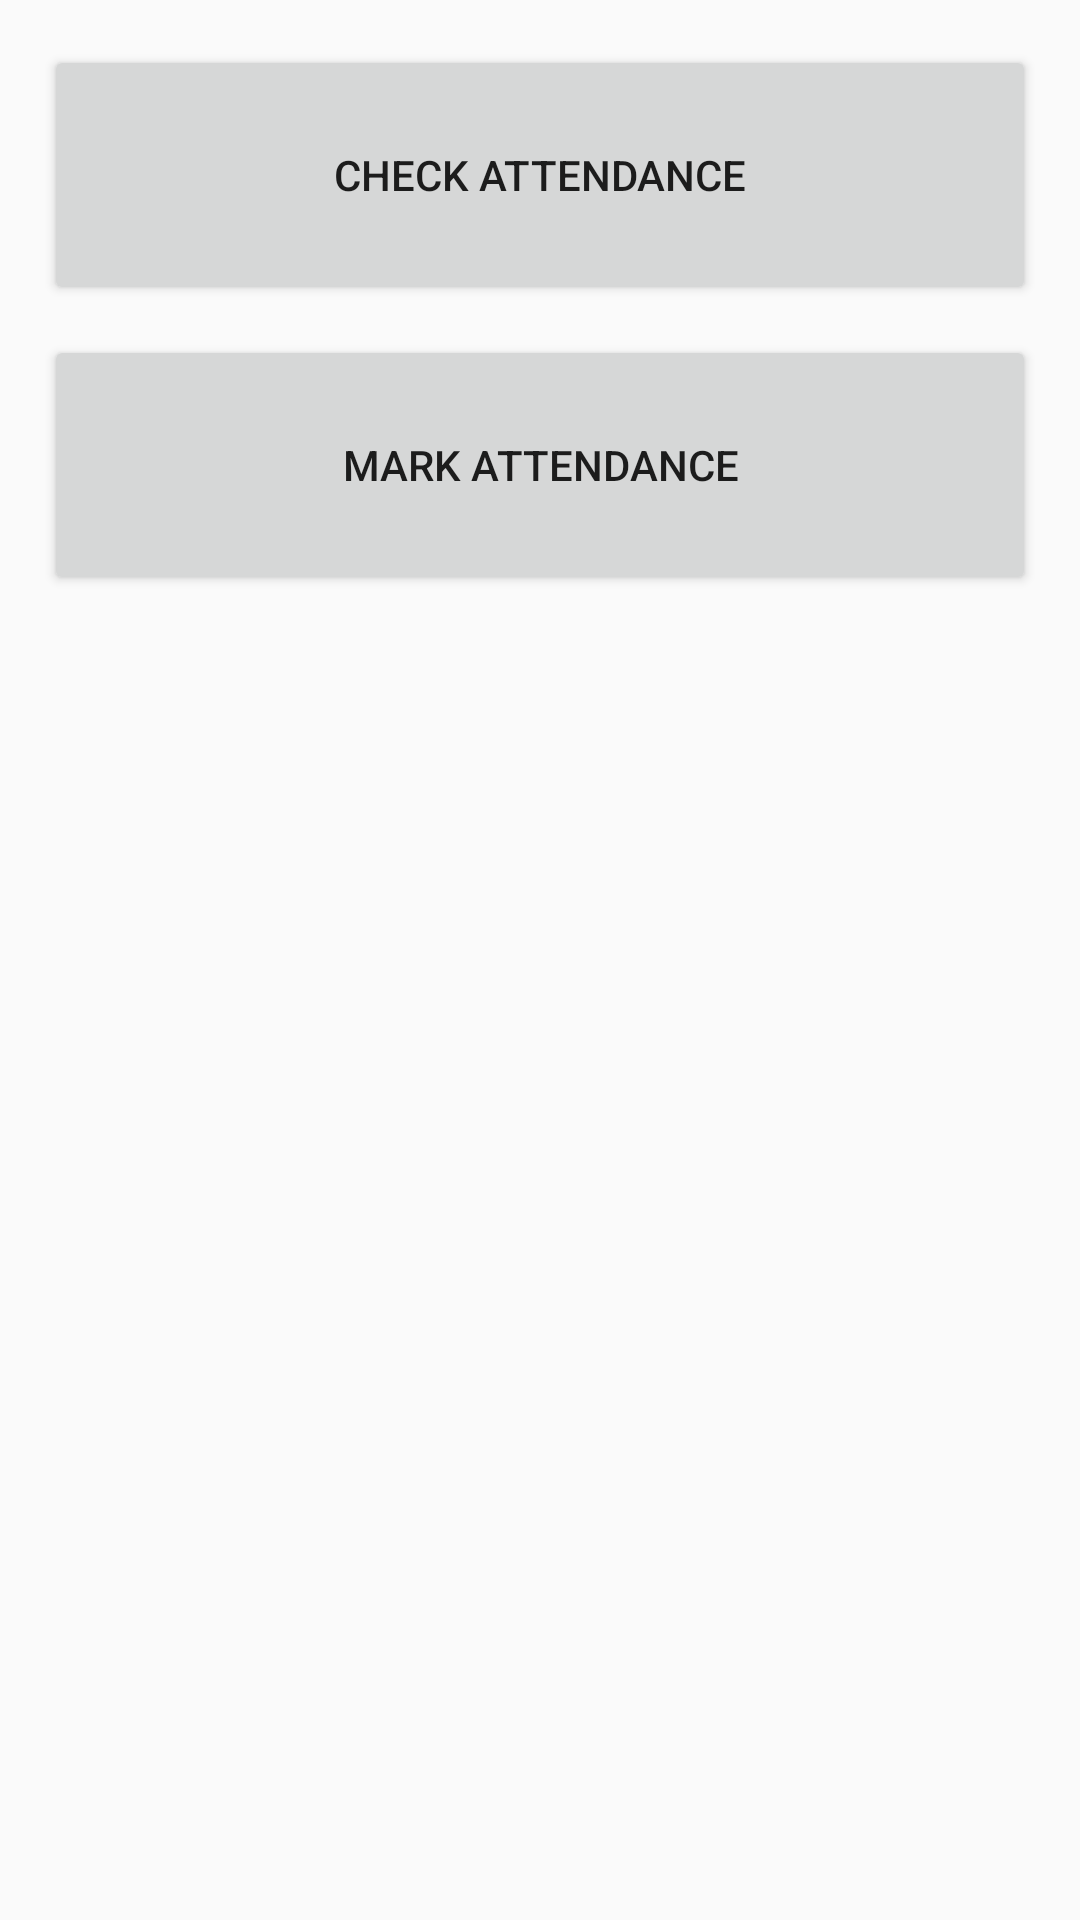

Produce the Android XML layout that renders to this screen, including the resource entries it uses.
<!-- AndroidManifest.xml: application theme GolaTheme -->
<!-- res/layout/content_main.xml -->
<?xml version="1.0" encoding="utf-8"?>
<LinearLayout xmlns:android="http://schemas.android.com/apk/res/android"
    xmlns:app="http://schemas.android.com/apk/res-auto"
    xmlns:tools="http://schemas.android.com/tools"
    android:layout_width="match_parent"
    android:layout_height="match_parent"
    android:orientation="vertical"
    android:paddingBottom="@dimen/activity_vertical_margin"
    android:paddingLeft="@dimen/activity_horizontal_margin"
    android:paddingRight="@dimen/activity_horizontal_margin"
    android:paddingTop="@dimen/activity_vertical_margin"
    app:layout_behavior="@string/appbar_scrolling_view_behavior"
    tools:context=".Activities.MainActivity"
    tools:showIn="@layout/activity_main">

    <LinearLayout
        android:layout_width="match_parent"
        android:layout_height="match_parent"
        android:layout_margin="5dp"
        android:layout_weight="4"
        android:orientation="vertical"
        android:padding="5dp">

        <Button
            android:id="@+id/btn_check"
            android:layout_width="match_parent"
            android:layout_height="wrap_content"
            android:layout_margin="5dp"
            android:layout_weight="1"
            android:onClick="onClick"
            android:padding="5dp"
            android:text="Check Attendance" />

        <Button
            android:id="@+id/btn_mark"
            android:layout_width="match_parent"
            android:layout_height="wrap_content"
            android:layout_margin="5dp"
            android:layout_weight="1"
            android:onClick="onClick"
            android:padding="5dp"
            android:text="Mark Attendance" />

    </LinearLayout>


    <LinearLayout
        android:id="@+id/curr_details"
        android:layout_width="match_parent"
        android:layout_height="match_parent"
        android:layout_margin="5dp"
        android:layout_weight="2"
        android:orientation="vertical"
        android:padding="5dp"
        android:visibility="invisible">

        <LinearLayout
            android:layout_width="match_parent"
            android:layout_height="match_parent"
            android:layout_weight="1">

            <ImageView
                android:layout_width="wrap_content"
                android:layout_height="wrap_content" />

        </LinearLayout>

        <TextView
            android:layout_width="match_parent"
            android:layout_height="match_parent"
            android:layout_gravity="center"
            android:layout_margin="5dp"
            android:layout_weight="1"
            android:gravity="center"
            android:padding="5dp"
            android:text="Current Attendance"
            android:textColor="#000000"
            android:textSize="20sp" />

        <TextView
            android:layout_width="match_parent"
            android:layout_height="match_parent"
            android:layout_gravity="center"
            android:layout_margin="5dp"
            android:layout_weight="1"
            android:gravity="center"
            android:padding="5dp"
            android:text="To maintain your attendance you need to attend x out of y classes daily  : "
            android:textColor="#000000" />

        <TextView
            android:layout_width="match_parent"
            android:layout_height="match_parent"
            android:layout_gravity="center"
            android:layout_margin="5dp"
            android:layout_weight="1"
            android:gravity="center"
            android:padding="5dp"
            android:text="For 75% attendance the required rate to attend classes is : x/y daily "
            android:textColor="#000000" />

    </LinearLayout>


</LinearLayout>
<!-- res/layout/activity_main.xml (included above) -->
<?xml version="1.0" encoding="utf-8"?>
<android.support.design.widget.CoordinatorLayout xmlns:android="http://schemas.android.com/apk/res/android"
    xmlns:app="http://schemas.android.com/apk/res-auto"
    xmlns:tools="http://schemas.android.com/tools"
    android:layout_width="match_parent"
    android:layout_height="match_parent"
    android:fitsSystemWindows="true"
    tools:context="com.zappers.gola.MainActivity">

    <android.support.design.widget.AppBarLayout
        android:layout_width="match_parent"
        android:layout_height="wrap_content"
        android:theme="@style/AppTheme.AppBarOverlay">

        <android.support.v7.widget.Toolbar
            android:id="@+id/toolbar"
            android:layout_width="match_parent"
            android:layout_height="?attr/actionBarSize"
            android:background="?attr/colorPrimary"
            app:popupTheme="@style/AppTheme.PopupOverlay" />

    </android.support.design.widget.AppBarLayout>

    <include layout="@layout/content_main" />

    <android.support.design.widget.FloatingActionButton
        android:id="@+id/fab"
        android:layout_width="wrap_content"
        android:layout_height="wrap_content"
        android:layout_gravity="bottom|end"
        android:layout_margin="@dimen/fab_margin"
        android:src="@android:drawable/ic_dialog_email" />

</android.support.design.widget.CoordinatorLayout>
<!-- resources referenced by this layout -->
<resources>
  <style name="AppTheme.AppBarOverlay" parent="ThemeOverlay.AppCompat.Dark.ActionBar" />
  <style name="AppTheme.PopupOverlay" parent="ThemeOverlay.AppCompat.Light" />
  <style name="GolaTheme" parent="GolaTheme.Base">
  
      </style>
  <style name="GolaTheme.Base" parent="Theme.AppCompat.Light.DarkActionBar">
          <item name="windowNoTitle">true</item>
          <item name="windowActionBar">false</item>
          <item name="colorPrimary">@color/colorPrimary</item>
          <item name="colorPrimaryDark">@color/colorPrimaryDark</item>
          <item name="colorAccent">@color/colorAccent</item>
      </style>
  <!-- not gathered from this repository: default colours our renderer supplied (Android Studio template values) -->
  <color name="colorPrimary">#FF6200EE</color>
  <color name="colorPrimaryDark">#FF3700B3</color>
  <color name="colorAccent">#FF03DAC5</color>
</resources>
